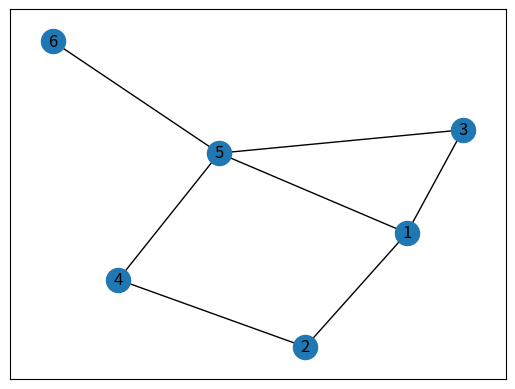

The script that saved this image:
#Code Sourced from: https://colab.research.google.com/drive/1ufc2FhEbO-6yK2EZ3W3CgkqSwvhjXUPl?usp=sharing#scrollTo=FnyZLBbeTfQN
#Original Author: Kunj J Joshi
#Adapted and comments added by Kira Klingenberg

#To get pythons networkx and matplotlib libraries locally:
#pip install networkx
#pip install matplotlib


import networkx as nx
import matplotlib.pyplot as plt

def create_adjacency_matrix(vertices,edges):
    total_vertices=len(vertices) + 1 #account for no 0-vertex
    adj_matrix=[]
    #create the rows
    while(len(adj_matrix)<total_vertices):
        temp=[]
        #Each row gets initialized with 0's
        for i in range(total_vertices):
            temp.append(0)
        adj_matrix.append(temp)

    #Set the edges
    for edge in edges:
        i=edge[0]
        j=edge[1]
        if i>=total_vertices or j>=total_vertices or i<0 or j<0:
            print(f"Not a Proper Input in Edge {i},{j}")
        else:
            adj_matrix[i][j]=1
            adj_matrix[j][i]=1

    #display an image of the graph to verify
    G=nx.Graph()
    G.add_edges_from(edges)
    nx.draw_networkx(G)
    plt.show()

    #actual matrix is returned to be used
    return adj_matrix


vertices=[1,2,3,4,5,6]
edges=[[1,2],[2,4],[1,5],[3,5],[4,5],[1,3],[5,3],[5,1],[5,6]]

matrix = create_adjacency_matrix(vertices,edges)
print(matrix)
